Run: headless pygame with SDL's dummy video driver; simulated clock (each Clock.tick advances the game by its frame time, no real sleeping); random seed 0; keys injected as events and as key.get_pressed() state; no mouse input.
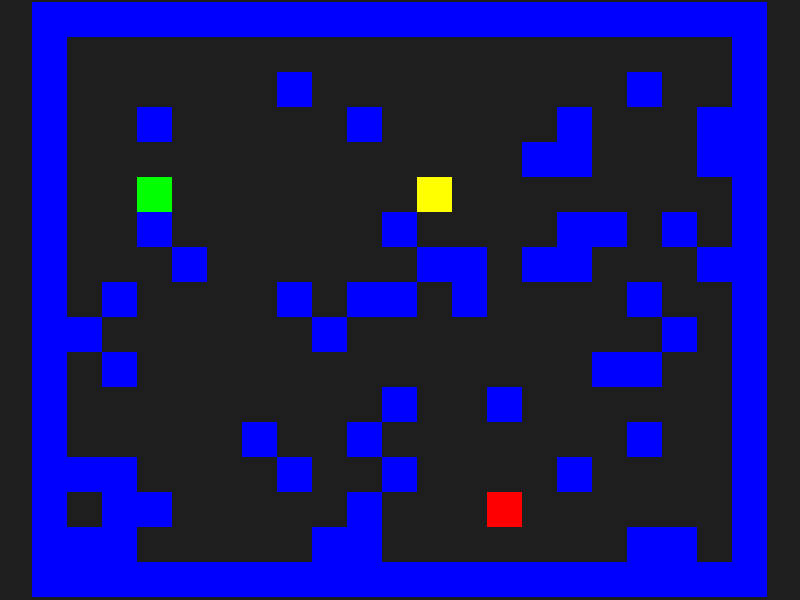
Frame 1 of 4 · flips 1–60 · no input
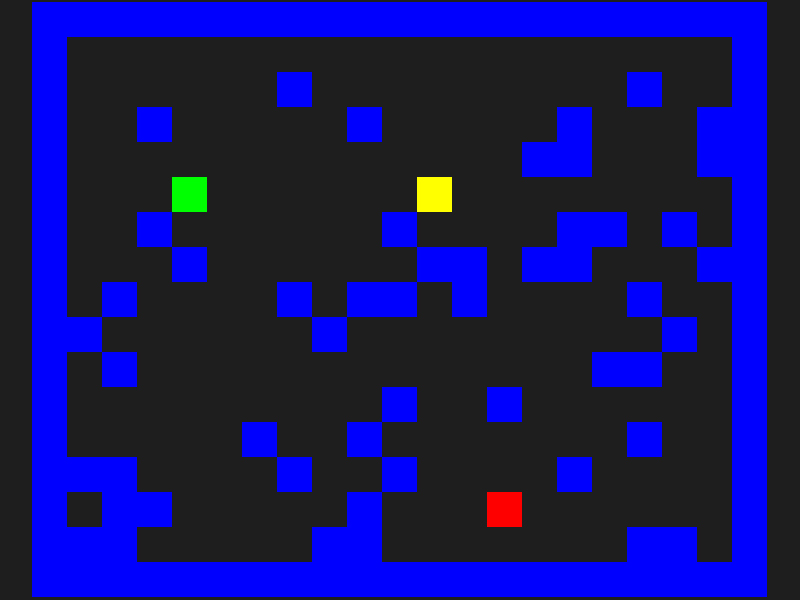
Frame 2 of 4 · flips 61–180 · tapped SPACE, RETURN · held RIGHT (→), D
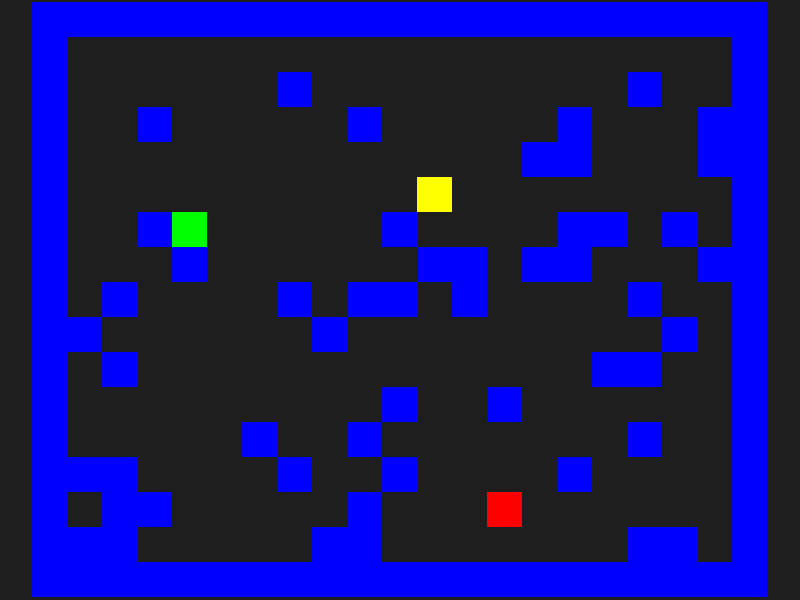
Frame 3 of 4 · flips 181–300 · held DOWN (↓), S
Frame 4 of 4 · flips 301–420 · held LEFT (←), A, UP (↑), W · screen same as frame 2, image omitted

The pygame program that drew these frames:

import pygame
import sys
import time
import random
from collections import deque

# Game configs
WIDTH, HEIGHT = 800, 600
MAZE_W, MAZE_H = 21, 17

PLAYER_COLOR = (0, 255, 0)
ENEMY_COLOR = (255, 0, 0)
EXIT_COLOR = (255, 255, 0)
WALL_COLOR = (0, 0, 255)

MOVE_DELAY = 0.3


#Generate Maze

def generate_maze(w, h):
    maze = [[" " for _ in range(w)] for _ in range(h)]

    for y in range(h):
        for x in range(w):
            if x == 0 or y == 0 or x == w-1 or y == h-1:
                maze[y][x] = "#"
            elif random.random() < 0.2:
                maze[y][x] = "#"

    return maze

# Enemy AI (BFS Implementation)

def get_next_bfs(maze, start, target):
    queue = deque([start])
    visited = {start}
    parent = {start: None}

    found = False

    while queue:
        x, y = queue.popleft()

        if (x, y) == target:
            found = True
            break

        for dx, dy in [(1,0), (-1,0), (0,1), (0,-1)]:
            nx, ny = x + dx, y + dy

            if 0 <= nx < MAZE_W and 0 <= ny < MAZE_H:
                if maze[ny][nx] != "#" and (nx, ny) not in visited:
                    visited.add((nx, ny))
                    parent[(nx, ny)] = (x, y)
                    queue.append((nx, ny))

    if not found:
        return start

    # backtrack
    curr = target
    while parent[curr] != start:
        curr = parent[curr]

        if curr is None:
            return start

    return curr


# game state

def get_random_open_cell(maze):
    while True:
        x = random.randint(1, MAZE_W - 2)
        y = random.randint(1, MAZE_H - 2)

        if maze[y][x] == " ":
            return [x, y]
        

def reset_game():
    global player, enemy, game_state, maze, last_enemy_move,exit_pos

    maze = generate_maze(MAZE_W, MAZE_H)    

    player = get_random_open_cell(maze)
    enemy = get_random_open_cell(maze)

    exit_pos = get_random_open_cell(maze)
    maze[exit_pos[1]][exit_pos[0]] = "E"
    
    game_state = "PLAYING"
    last_enemy_move = time.time()


game_state = "PLAYING"

# handle input

def handle_input(event):
    global player, game_state

    if event.type != pygame.KEYDOWN:
        return

    if game_state != "PLAYING":
        if event.key == pygame.K_r:
            reset_game()
        return

    new_x, new_y = player

    if event.key == pygame.K_UP:
        new_y -= 1
    elif event.key == pygame.K_DOWN:
        new_y += 1
    elif event.key == pygame.K_LEFT:
        new_x -= 1
    elif event.key == pygame.K_RIGHT:
        new_x += 1

    if 0 <= new_x < MAZE_W and 0 <= new_y < MAZE_H:
        if maze[new_y][new_x] != "#":
            player = [new_x, new_y]

    if player == exit_pos:
        game_state = "WIN"

# Enemy movement

def update():
    global enemy, game_state, last_enemy_move

    if game_state != "PLAYING":
        return

    if time.time() - last_enemy_move > MOVE_DELAY:
        enemy = list(get_next_bfs(maze, tuple(enemy), tuple(player)))
        last_enemy_move = time.time()

    if enemy == player:
        game_state = "LOSE"

# UI

def draw():
    screen.fill((30, 30, 30))

    if game_state == "PLAYING":
        for y, row in enumerate(maze):
            for x, char in enumerate(row):

                rect = pygame.Rect(
                    offset_x + x * TILE,
                    offset_y + y * TILE,
                    TILE,
                    TILE
                )

                if char == "#":
                    pygame.draw.rect(screen, WALL_COLOR, rect)

                elif char == "E":
                    pygame.draw.rect(screen, EXIT_COLOR, rect)

        pygame.draw.rect(screen, ENEMY_COLOR,
            (offset_x + enemy[0]*TILE, offset_y + enemy[1]*TILE, TILE, TILE))

        pygame.draw.rect(screen, PLAYER_COLOR,
            (offset_x + player[0]*TILE, offset_y + player[1]*TILE, TILE, TILE))

    else:
        text = font.render(f"{game_state} (Press R)", True, (255, 255, 255))
        screen.blit(text, (WIDTH//2 - 150, HEIGHT//2))


# Game start
pygame.init()
screen = pygame.display.set_mode((WIDTH, HEIGHT))
clock = pygame.time.Clock()
font = pygame.font.SysFont(None, 60)

TILE = min(WIDTH // MAZE_W, HEIGHT // MAZE_H)
offset_x = (WIDTH - MAZE_W * TILE) // 2
offset_y = (HEIGHT - MAZE_H * TILE) // 2

reset_game()

while True:
    for event in pygame.event.get():
        if event.type == pygame.QUIT:
            pygame.quit()
            sys.exit()

        handle_input(event)

    update()
    draw()

    pygame.display.update()
    clock.tick(60)
